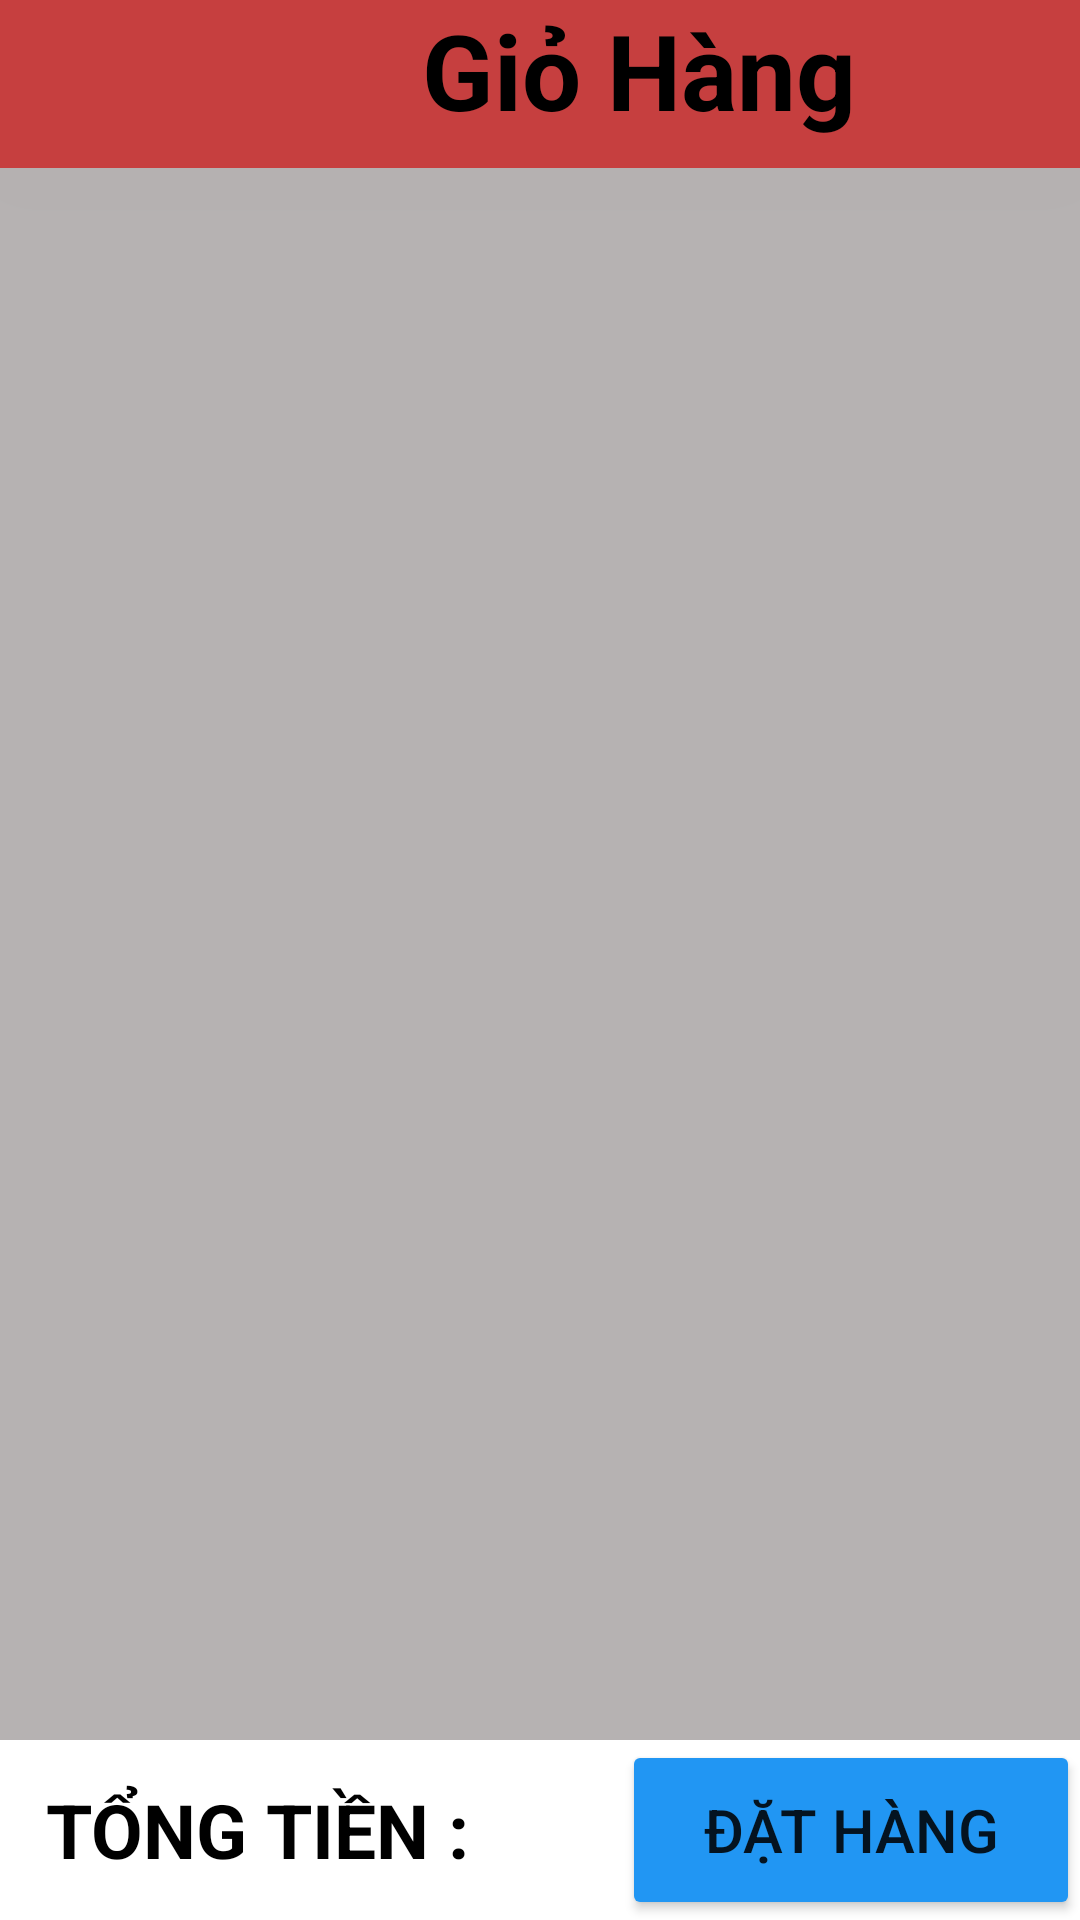

Here is an Android app screen rendered from its layout file. Give the layout XML and the strings, colors and styles it references.
<!-- AndroidManifest.xml: application theme Theme.NhahangNhat -->
<!-- res/layout/fragment_cart.xml -->
<?xml version="1.0" encoding="utf-8"?>
<RelativeLayout xmlns:android="http://schemas.android.com/apk/res/android"
    xmlns:tools="http://schemas.android.com/tools"
    android:layout_width="match_parent"
    android:layout_height="match_parent"
    tools:context=".cart.FragmentCart"

    >
        <Toolbar
            android:layout_width="match_parent"
            android:layout_height="?attr/actionBarSize"
            android:id="@+id/toolbarShoppingCart"
            android:translationZ="999dp"
            android:background="#C63F3F">
            <Button
                android:layout_width="50dp"
                android:layout_height="50dp"
                android:id="@+id/back"
                android:background="@drawable/back"/>
            <TextView
                android:layout_width="match_parent"
                android:layout_height="match_parent"
                android:text="Giỏ Hàng"
                android:textAlignment="center"
                android:textStyle="bold"
                android:textSize="35dp"
                android:textColor="@color/black"/>

        </Toolbar>

    <androidx.recyclerview.widget.RecyclerView
        android:id="@+id/recycleView_Cart"
        android:layout_width="match_parent"
        android:layout_height="match_parent"
        android:background="#D0A6A1A1"
        android:layout_below="@+id/toolbarShoppingCart"/>












    <LinearLayout
        android:id="@+id/total"
        android:layout_width="match_parent"
        android:layout_height="60dp"
        android:orientation="horizontal"
        android:gravity="bottom"
        android:background="@color/white"
        android:layout_alignParentBottom="true">
        <TextView
            android:id="@+id/tt"
            android:layout_width="wrap_content"
            android:layout_height="match_parent"
            android:text="TỔNG TIỀN : "
            android:gravity="center"
            android:layout_weight="1"
            android:textStyle="bold"
            android:textSize="25dp"
            android:textColor="@color/black"/>
        <TextView
            android:id="@+id/giatongtien"
            android:layout_width="wrap_content"
            android:layout_height="match_parent"
            android:text=""
            android:gravity="center"
            android:layout_weight="1"
            android:textStyle="bold"
            android:textSize="20dp"
            android:textColor="@color/black"/>
        <androidx.appcompat.widget.AppCompatButton
            android:backgroundTint="#2196F3"
            android:text="ĐẶT HÀNG"
            android:textSize="20dp"
            android:layout_weight="1"
            android:id="@+id/dathang"
            android:layout_width="wrap_content"
            android:layout_gravity="right"
            android:layout_height="match_parent"/>
    </LinearLayout>


</RelativeLayout>
<!-- resources referenced by this layout -->
<resources>
  <!-- drawable addcircle (drawable) -->
  <vector xmlns:android="http://schemas.android.com/apk/res/android"
      android:width="48dp"
      android:height="48dp"
      android:viewportWidth="960"
      android:viewportHeight="960"
      android:tint="@color/black">
    <path
        android:fillColor="@color/white"
        android:pathData="M447,686L519,686L519,520L686,520L686,448L519,448L519,274L447,274L447,448L274,448L274,520L447,520L447,686ZM480.4,905Q391.53,905 314.28,871.92Q237.02,838.83 179.1,780.9Q121.17,722.97 88.08,645.78Q55,568.59 55,479.64Q55,390.68 88.08,313.35Q121.17,236.02 178.94,178.54Q236.71,121.06 313.98,87.53Q391.24,54 480.28,54Q569.32,54 646.77,87.45Q724.21,120.91 781.62,178.26Q839.03,235.61 872.51,313.13Q906,390.66 906,479.73Q906,568.74 872.47,645.98Q838.94,723.22 781.46,780.84Q723.97,838.46 646.63,871.73Q569.28,905 480.4,905Z"/>
  </vector>
  <style name="Theme.NhahangNhat" parent="Theme.MaterialComponents.DayNight.NoActionBar">
          
          <item name="colorPrimary">@color/white</item>
          <item name="colorPrimaryVariant">@color/purple_700</item>
          <item name="colorOnPrimary">@color/white</item>
          
          <item name="colorSecondary">@color/teal_200</item>
          <item name="colorSecondaryVariant">@color/teal_700</item>
          <item name="colorOnSecondary">@color/black</item>
          
          <item name="android:statusBarColor">?attr/colorPrimaryVariant</item>
          
      </style>
  <!-- not gathered from this repository: default colours our renderer supplied (Android Studio template values) -->
  <color name="purple_700">#FF3700B3</color>
  <color name="teal_200">#FF03DAC5</color>
  <color name="teal_700">#FF018786</color>
  <color name="black">#FF000000</color>
  <color name="white">#FFFFFFFF</color>
</resources>
